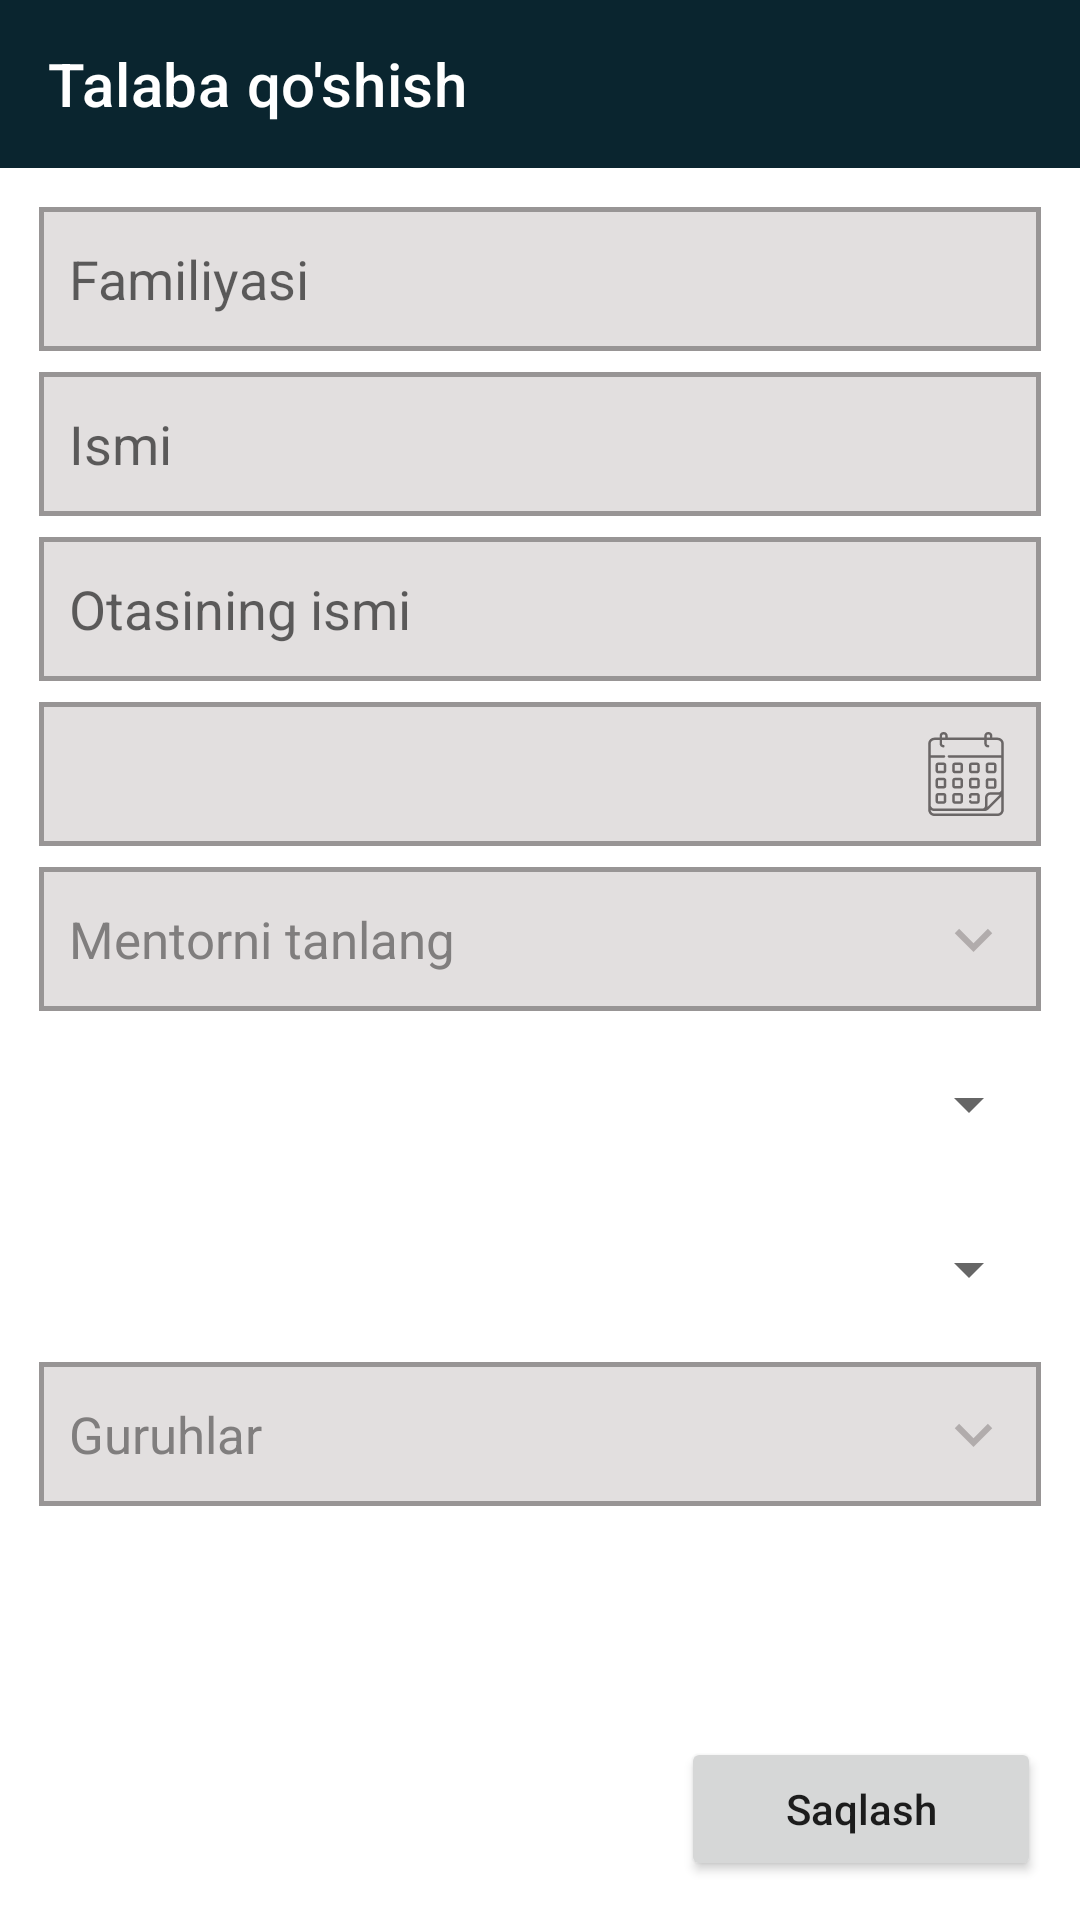

Write the Android layout XML for this screen, with the resource values it uses.
<!-- AndroidManifest.xml: application theme Theme.CourseApp -->
<!-- res/layout/fragment_add_students.xml -->
<?xml version="1.0" encoding="utf-8"?>
<LinearLayout xmlns:android="http://schemas.android.com/apk/res/android"
    xmlns:app="http://schemas.android.com/apk/res-auto"
    xmlns:tools="http://schemas.android.com/tools"
    android:layout_width="match_parent"
    android:layout_height="match_parent"
    android:orientation="vertical"
    tools:context=".ui.fragments.students.AddStudentsFragment">

    <androidx.appcompat.widget.Toolbar
        android:id="@+id/toolbar"
        android:layout_width="match_parent"
        android:layout_height="?actionBarSize"
        android:background="?colorPrimary"
        app:layout_constraintTop_toTopOf="parent"
        app:title="Talaba qo'shish"
        app:titleTextColor="@color/white" />

    <androidx.constraintlayout.widget.ConstraintLayout
        android:layout_width="match_parent"
        android:layout_height="match_parent"
        android:padding="13dp">

        <EditText
            android:id="@+id/studentsSurname"
            android:layout_width="match_parent"
            android:layout_height="48dp"
            android:background="@drawable/edit_background"
            android:hint="Familiyasi"
            android:padding="10dp"
            app:layout_constraintTop_toTopOf="parent" />

        <EditText
            android:id="@+id/studentsName"
            android:layout_width="match_parent"
            android:layout_height="48dp"
            android:layout_marginTop="7dp"
            android:background="@drawable/edit_background"
            android:hint="Ismi"
            android:padding="10dp"
            app:layout_constraintTop_toBottomOf="@id/studentsSurname" />

        <EditText
            android:id="@+id/studentsFathersName"
            android:layout_width="match_parent"
            android:layout_height="48dp"
            android:layout_marginTop="7dp"
            android:background="@drawable/edit_background"
            android:hint="Otasining ismi"
            android:padding="10dp"
            app:layout_constraintTop_toBottomOf="@id/studentsName" />

        <androidx.constraintlayout.widget.ConstraintLayout
            android:id="@+id/calendarBtn"
            android:layout_width="match_parent"
            android:layout_height="48dp"
            android:layout_marginTop="7dp"
            android:background="@drawable/edit_background"
            android:padding="10dp"
            app:layout_constraintTop_toBottomOf="@id/studentsFathersName">

            <TextView
                android:id="@+id/dateText"
                android:layout_width="0dp"
                android:layout_height="match_parent"
                android:gravity="center_vertical"
                android:textColor="#B1ACAC"
                android:textSize="17sp"
                app:layout_constraintLeft_toLeftOf="parent"
                app:layout_constraintRight_toLeftOf="@id/dateBtn" />

            <ImageView
                android:id="@+id/dateBtn"
                android:layout_width="wrap_content"
                android:layout_height="match_parent"
                android:src="@drawable/ic_calendar"
                app:layout_constraintBottom_toBottomOf="parent"
                app:layout_constraintRight_toRightOf="parent"
                app:layout_constraintTop_toTopOf="parent" />

        </androidx.constraintlayout.widget.ConstraintLayout>

        <Spinner
            android:id="@+id/mentorSpinner"
            android:layout_width="match_parent"
            android:layout_height="48dp"
            android:layout_marginTop="7dp"
            app:layout_constraintTop_toBottomOf="@id/calendarBtn" />

        <androidx.constraintlayout.widget.ConstraintLayout
            android:id="@+id/mentorLayout"
            android:layout_width="match_parent"
            android:layout_height="48dp"
            android:layout_marginTop="7dp"
            android:background="@drawable/edit_background"
            app:layout_constraintTop_toBottomOf="@id/calendarBtn">

            <TextView
                android:layout_width="match_parent"
                android:layout_height="match_parent"
                android:gravity="center_vertical"
                android:padding="10dp"
                android:text="Mentorni tanlang"
                android:textColor="#807E7E"
                android:textSize="17sp" />

            <ImageView
                android:layout_width="wrap_content"
                android:layout_height="match_parent"
                android:layout_marginRight="10dp"
                android:src="@drawable/ic_baseline_keyboard_arrow_down_24"
                app:layout_constraintRight_toRightOf="parent" />
        </androidx.constraintlayout.widget.ConstraintLayout>

        <Spinner
            android:id="@+id/daysSpinner"
            android:layout_width="match_parent"
            android:layout_height="48dp"
            android:layout_marginTop="7dp"
            app:layout_constraintTop_toBottomOf="@id/mentorSpinner" />

        <Spinner
            android:id="@+id/timesSpinner"
            android:layout_width="match_parent"
            android:layout_height="48dp"
            android:layout_marginTop="7dp"
            app:layout_constraintTop_toBottomOf="@id/daysSpinner" />

        <Spinner
            android:id="@+id/groupSpinner"
            android:layout_width="match_parent"
            android:layout_height="48dp"
            android:layout_marginTop="7dp"
            app:layout_constraintTop_toBottomOf="@id/timesSpinner" />

        <androidx.constraintlayout.widget.ConstraintLayout
            android:id="@+id/groupLayout"
            android:layout_width="match_parent"
            android:layout_height="48dp"
            android:layout_marginTop="7dp"
            android:background="@drawable/edit_background"
            app:layout_constraintTop_toBottomOf="@id/timesSpinner">

            <TextView
                android:layout_width="match_parent"
                android:layout_height="match_parent"
                android:gravity="center_vertical"
                android:padding="10dp"
                android:text="Guruhlar"
                android:textColor="#807E7E"
                android:textSize="17sp" />

            <ImageView
                android:layout_width="wrap_content"
                android:layout_height="match_parent"
                android:layout_marginRight="10dp"
                android:src="@drawable/ic_baseline_keyboard_arrow_down_24"
                app:layout_constraintRight_toRightOf="parent" />
        </androidx.constraintlayout.widget.ConstraintLayout>

        <Button
            android:id="@+id/saveBtn"
            android:layout_width="120dp"
            android:layout_height="wrap_content"
            android:text="Saqlash"
            android:textAllCaps="false"
            app:layout_constraintBottom_toBottomOf="parent"
            app:layout_constraintRight_toRightOf="parent" />
    </androidx.constraintlayout.widget.ConstraintLayout>
</LinearLayout>
<!-- resources referenced by this layout -->
<resources>
  <color name="white">#FFFFFFFF</color>
  <!-- drawable edit_background (drawable) -->
  <?xml version="1.0" encoding="utf-8"?>
  <selector xmlns:android="http://schemas.android.com/apk/res/android">
      <item>
          <shape>
              <solid android:color="#E2DFDF"/>
              <stroke android:color="#989595" android:width="1.5dp"/>
          </shape>
      </item>
  </selector>
  <!-- drawable ic_baseline_keyboard_arrow_down_24 (drawable) -->
  <vector xmlns:android="http://schemas.android.com/apk/res/android"
      android:width="25dp"
      android:height="25dp"
      android:tint="#B1ACAC"
      android:viewportWidth="24"
      android:viewportHeight="24">
      <path
          android:fillColor="@android:color/white"
          android:pathData="M7.41,8.59L12,13.17l4.59,-4.58L18,10l-6,6 -6,-6 1.41,-1.41z" />
  </vector>
  <!-- drawable ic_calendar: vector/xml drawable (drawable, 5674 chars, omitted) -->
  <style name="Theme.CourseApp" parent="Theme.MaterialComponents.DayNight.NoActionBar">
          
          <item name="colorPrimary">@color/purple_500</item>
          <item name="colorPrimaryVariant">@color/purple_700</item>
          <item name="colorOnPrimary">@color/white</item>
          
          <item name="colorSecondary">@color/teal_200</item>
          <item name="colorSecondaryVariant">@color/teal_700</item>
          <item name="colorOnSecondary">@color/black</item>
          
          <item name="android:statusBarColor" tools:targetApi="l">?colorPrimary</item>
          
      </style>
  <color name="purple_500">#0A252F</color>
  <color name="purple_700">#FF3700B3</color>
  <color name="teal_200">#FF03DAC5</color>
  <color name="teal_700">#FF018786</color>
  <color name="black">#FF000000</color>
</resources>
